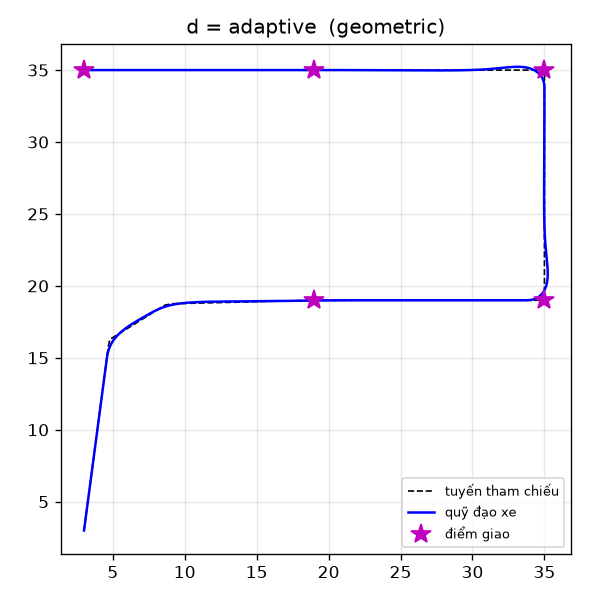

The table this chart was drawn from, first rows:
d, law, success, n_reached, n_junctions, time, cte_rms, cte_max, t_cte_max, miss_max, miss_mean, steer_rate, v_mean, d_mean, d_min, min_clearance, collisions
adaptive, geometric, 1, 5, 5, 96.3, 0.069, 0.308, 46.1, 0.441, 0.212, 0.0036, 0.935, 2.51, 1.5, 1.118, 0
